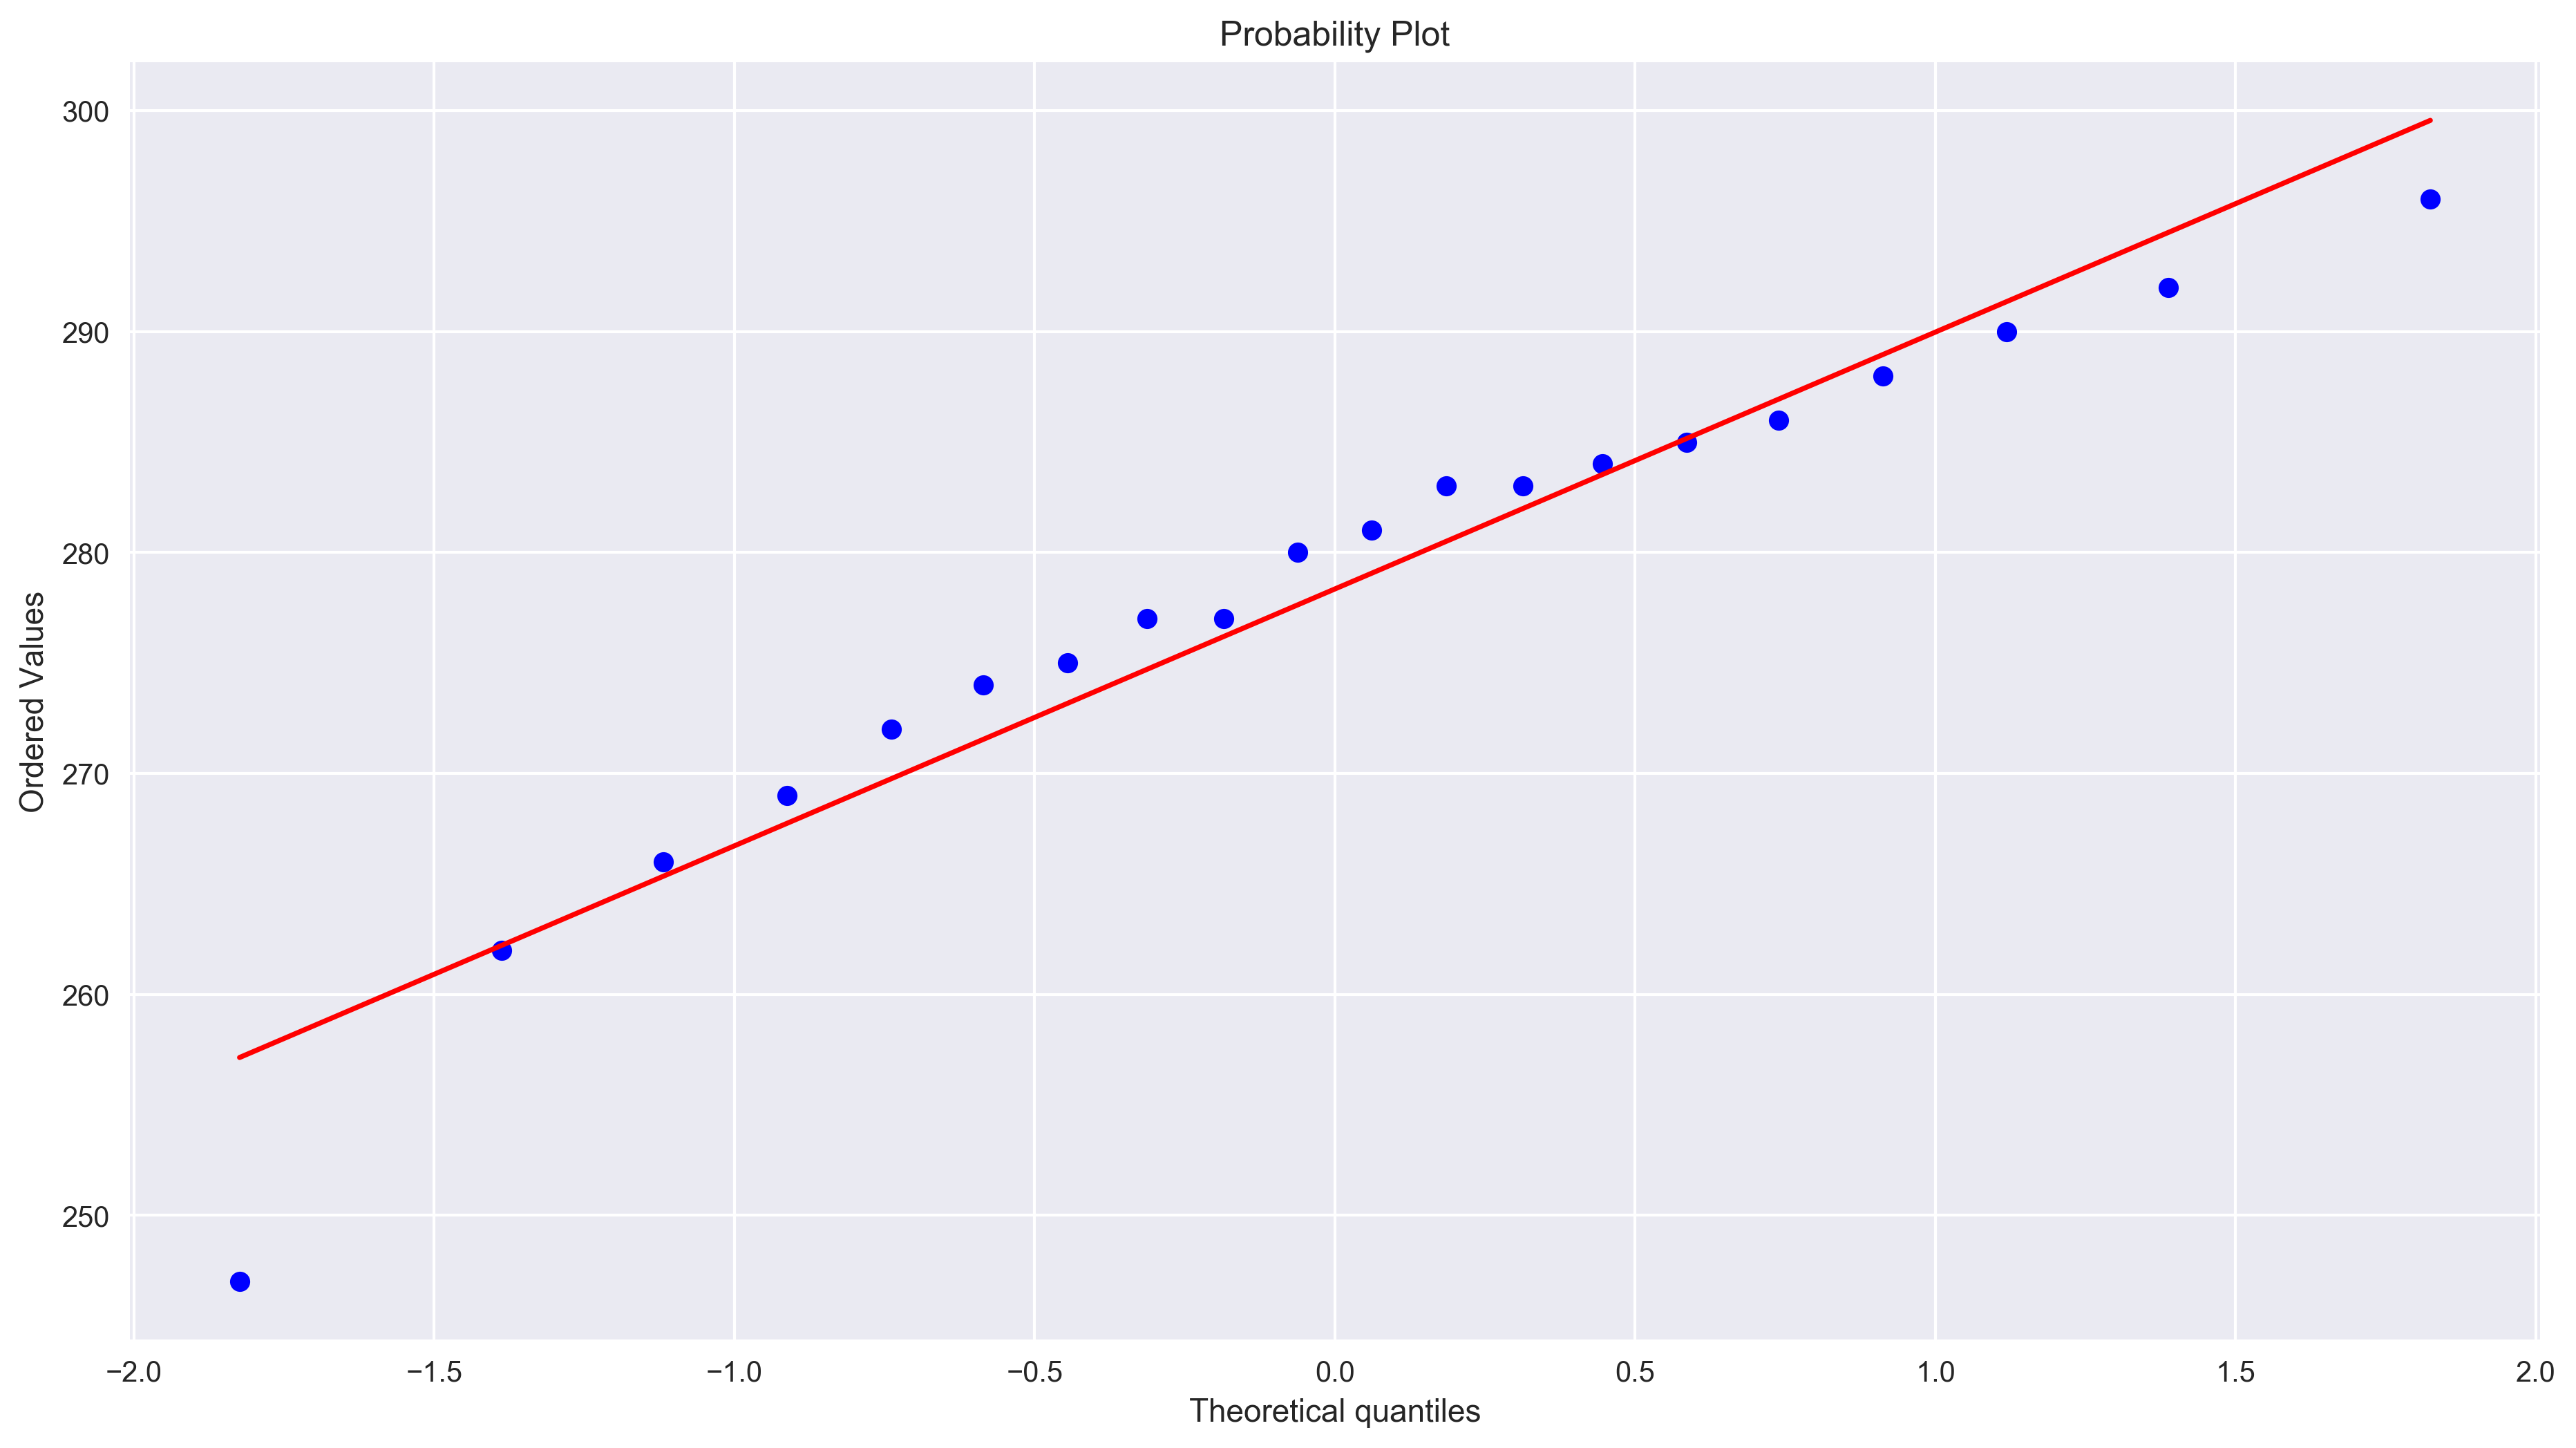

Here is the Python script that generated this plot:
import scipy.io as scio  
import matplotlib.pyplot as plt
import numpy as np
from pylab import *
import seaborn as sns
import pylab
import scipy.stats as stats

dataFile = 'norm_plot1.mat'  
d = scio.loadmat(dataFile)
data = d['xc']
test_data = data[0,:][0][0]

# measurements = np.random.normal(loc = 20, scale = 5, size=100)  
# print(measurements)
stats.probplot(test_data, dist="norm", plot=pylab)
plt.title('Probability Plot',fontsize=20)
plt.xlabel('Theoretical quantiles', fontsize=20)
plt.ylabel('Ordered Values', fontsize=20)
plt.xticks(fontsize=16)
plt.yticks(fontsize=16)
fig = plt.gcf()
# fig.patch.set_facecolor('ghostwhite')
fig.set_size_inches(15, 8)
fig.savefig('norm_test300.tiff', dpi=300, bbox_inches='tight')
pylab.show()